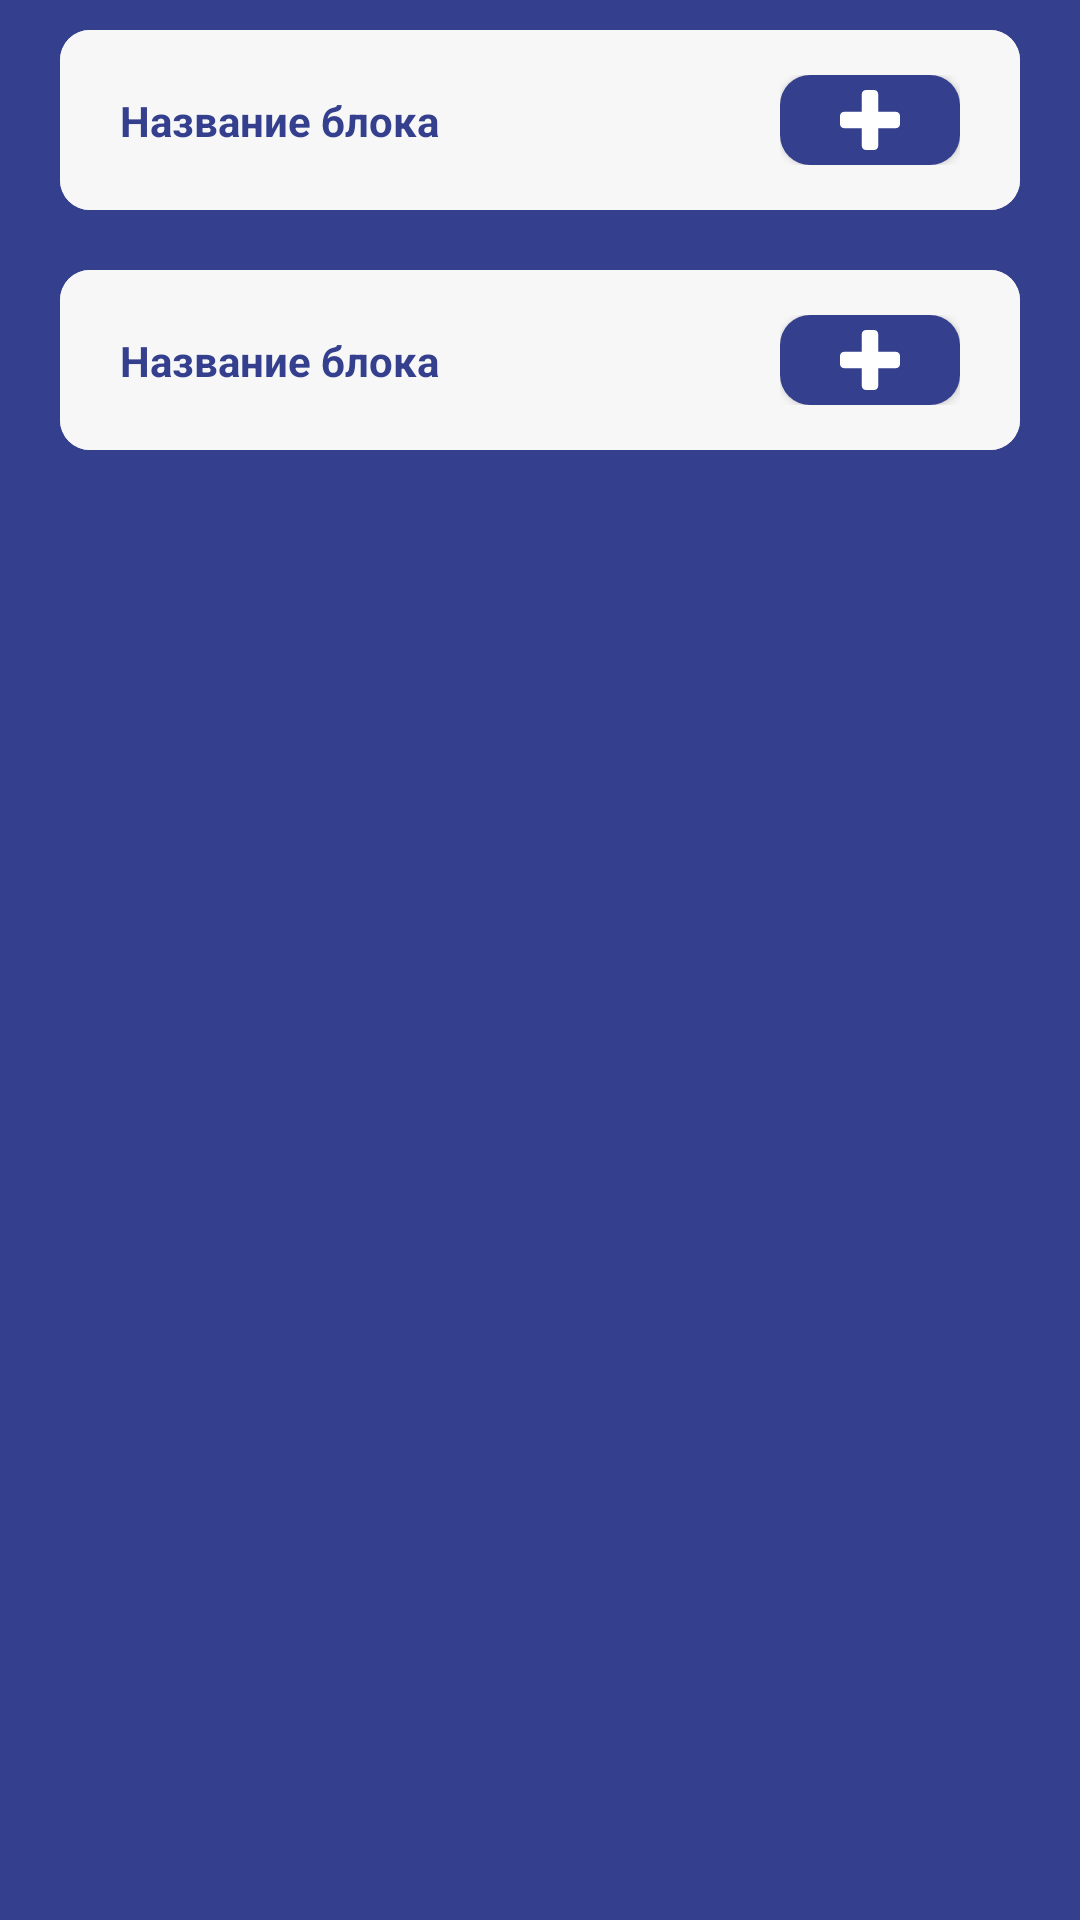

Reconstruct the res/layout file that produces this screen, plus the resources it refers to.
<!-- AndroidManifest.xml: application theme Theme.Ktp -->
<!-- res/layout/fragment_statistics.xml -->
<?xml version="1.0" encoding="utf-8"?>
<androidx.core.widget.NestedScrollView
    xmlns:android="http://schemas.android.com/apk/res/android"
    android:layout_width="match_parent"
    android:layout_height="match_parent"
    android:background="@color/fill_color_main">

    <LinearLayout
        android:orientation="vertical"
        android:layout_width="match_parent"
        android:layout_height="wrap_content">

        <include layout="@layout/option_add_with_words" android:id="@+id/emotionalReactions" />
        <include layout="@layout/option_add_with_words" android:id="@+id/thinkingErrors" />

    </LinearLayout>



</androidx.core.widget.NestedScrollView>
<!-- res/layout/option_add_with_words.xml (included above) -->
<?xml version="1.0" encoding="utf-8"?>
<LinearLayout
    android:orientation="vertical"
    xmlns:android="http://schemas.android.com/apk/res/android"
    android:layout_width="match_parent"
    android:layout_height="wrap_content"
    android:layout_marginHorizontal="20dp"
    android:layout_marginVertical="10dp"
    xmlns:tools="http://schemas.android.com/tools"
    xmlns:app="http://schemas.android.com/apk/res-auto"
    android:background="@drawable/option_add_background">

    <include layout="@layout/option_add_minimized"
        android:id="@+id/option_add_minimized"
        android:layout_height="60dp"
        android:layout_width="match_parent" />

    <LinearLayout
        android:id="@+id/content"
        android:visibility="gone"
        android:layout_width="match_parent"
        android:layout_height="wrap_content">

        <androidx.recyclerview.widget.RecyclerView
            android:nestedScrollingEnabled="false"
            android:id="@+id/recyclerView"
            android:layout_width="match_parent"
            android:layout_height="wrap_content"
            tools:listitem="@android:layout/simple_list_item_2"
            tools:itemCount="4"
            android:minHeight="70dp"/>

    </LinearLayout>

</LinearLayout>
<!-- res/layout/option_add_minimized.xml (included above) -->
<?xml version="1.0" encoding="utf-8"?>
<androidx.constraintlayout.widget.ConstraintLayout
    xmlns:android="http://schemas.android.com/apk/res/android"
    xmlns:app="http://schemas.android.com/apk/res-auto"
    xmlns:tools="http://schemas.android.com/tools"
    android:layout_marginHorizontal="20dp"
    android:layout_width="match_parent"
    android:layout_height="60dp"
    android:background="@drawable/option_add_background"
    android:layout_marginTop="20dp">

    <TextView
        android:id="@+id/text"
        android:layout_marginLeft="20dp"
        android:layout_width="wrap_content"
        android:layout_height="wrap_content"
        tools:text="Название блока"
        android:textStyle="bold"
        android:textColor="@color/text_color_main"
        app:layout_constraintLeft_toLeftOf="parent"
        app:layout_constraintTop_toTopOf="parent"
        app:layout_constraintBottom_toBottomOf="parent"
        />

    <FrameLayout
        android:id="@+id/frameLayout"
        android:layout_marginRight="20dp"
        android:layout_width="wrap_content"
        android:layout_height="wrap_content"
        app:layout_constraintTop_toTopOf="parent"
        app:layout_constraintBottom_toBottomOf="parent"
        app:layout_constraintRight_toRightOf="parent">

        <Button
            android:id="@+id/button"
            android:layout_width="60dp"
            android:layout_height="30dp"
            style="@style/buttons"/>

        <ImageView
            android:layout_gravity="center"
            android:layout_width="20dp"
            android:layout_height="20dp"
            android:src="@drawable/ic_plus_white"
            android:translationZ="100dp"/>

    </FrameLayout>
    
    <ImageButton
        android:visibility="gone"
        android:layout_width="70dp"
        android:layout_height="40dp"
        android:background="@color/text_color_main"
        android:src="@drawable/ic_plus_white"
        android:scaleType="centerInside"
        app:layout_constraintTop_toTopOf="parent"
        app:layout_constraintBottom_toBottomOf="parent"
        app:layout_constraintRight_toRightOf="parent"/>

</androidx.constraintlayout.widget.ConstraintLayout>
<!-- resources referenced by this layout -->
<resources>
  <color name="fill_color_main">#343F8E</color>
  <color name="text_color_main">#343F8E</color>
  <!-- drawable ic_plus_white (drawable) -->
  <vector xmlns:android="http://schemas.android.com/apk/res/android"
      android:width="45dp"
      android:height="45dp"
      android:viewportWidth="45"
      android:viewportHeight="45">
    <path
        android:pathData="M44.1052,17.2587C43.5085,16.662 42.7837,16.3638 41.9317,16.3638H28.6361V3.0679C28.6361,2.2159 28.3376,1.4913 27.7412,0.8946C27.1447,0.2984 26.4206,0 25.5674,0H19.4316C18.5795,0 17.855,0.2981 17.2584,0.8948C16.6617,1.4914 16.3635,2.216 16.3635,3.068V16.3639H3.068C2.216,16.3639 1.4914,16.6621 0.8948,17.2588C0.2981,17.8554 0,18.5793 0,19.4319V25.5684C0,26.4212 0.298,27.1453 0.8946,27.7413C1.4913,28.3382 2.2159,28.6362 3.0679,28.6362H16.3634V41.9323C16.3634,42.7843 16.6616,43.5095 17.2582,44.1059C17.8549,44.702 18.5794,45 19.4315,45H25.5677C26.4204,45 27.1445,44.702 27.7413,44.1059C28.3382,43.5092 28.6362,42.7843 28.6362,41.9323V28.6362H41.9316C42.7843,28.6362 43.5087,28.3382 44.1051,27.7413C44.7017,27.1453 45,26.4212 45,25.5684V19.4319C44.9998,18.5793 44.7021,17.855 44.1052,17.2587Z"
        android:fillColor="#ffffff"/>
  </vector>
  <!-- drawable option_add_background (drawable) -->
  <?xml version="1.0" encoding="utf-8"?>
  <shape xmlns:android="http://schemas.android.com/apk/res/android"
      android:shape="rectangle">
      <solid android:color="@color/fill_color_accent"/>
      <corners android:radius="10dp"/>
  </shape>
  <style name="buttons" parent="Widget.AppCompat.Button">
          <item name="android:background">@drawable/button</item>
          <item name="android:backgroundTint">@color/fill_color_main</item>
          <item name="android:textColor">@color/white</item>
          <item name="colorOnSecondary">@color/white</item>
      </style>
  <style name="Theme.Ktp" parent="Theme.MaterialComponents.DayNight.NoActionBar">
          
          <item name="colorPrimary">@color/white</item>
          <item name="colorPrimaryVariant">@color/fill_color_main</item>
          <item name="colorOnPrimary">@color/white</item>
          
          <item name="colorSecondary">@color/teal_200</item>
          <item name="colorSecondaryVariant">@color/teal_700</item>
          <item name="colorOnSecondary">@color/black</item>
          
          <item name="android:statusBarColor" tools:targetApi="l">?attr/colorPrimaryVariant</item>
          
          <item name="materialButtonStyle">@style/buttons</item>
      </style>
  <color name="fill_color_accent">#F6F7F6</color>
  <!-- drawable button (drawable) -->
  <?xml version="1.0" encoding="utf-8"?>
  <selector xmlns:android="http://schemas.android.com/apk/res/android">
      <item android:state_pressed="true">
          <shape android:shape="rectangle">
              <solid android:color="@color/fill_color_pressed"/>
              <corners android:radius="10dp"/>
          </shape>
      </item>
      <item>
          <shape android:shape="rectangle">
              <solid android:color="@color/text_color_main"/>
              <corners android:radius="10dp"/>
          </shape>
      </item>
  </selector>
  <color name="white">#FFFFFFFF</color>
  <color name="teal_200">#FF03DAC5</color>
  <color name="teal_700">#FF018786</color>
  <color name="black">#FF000000</color>
  <color name="fill_color_pressed">#6B343F8E</color>
</resources>
